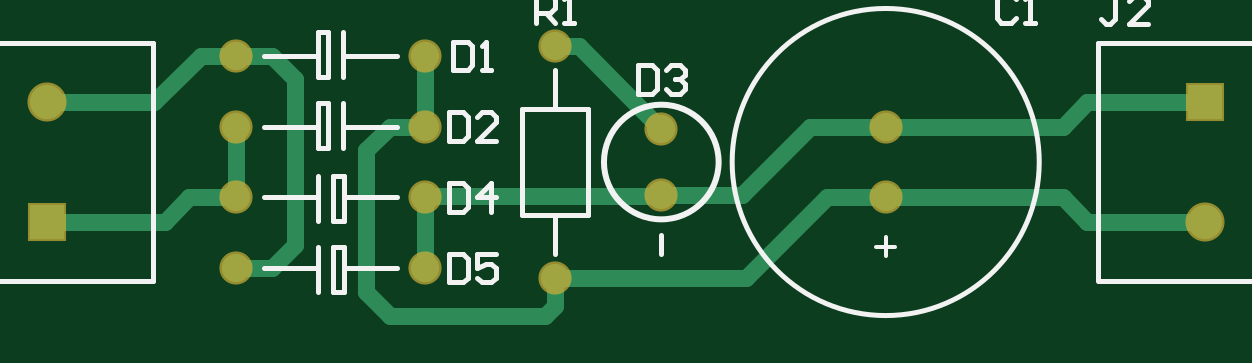
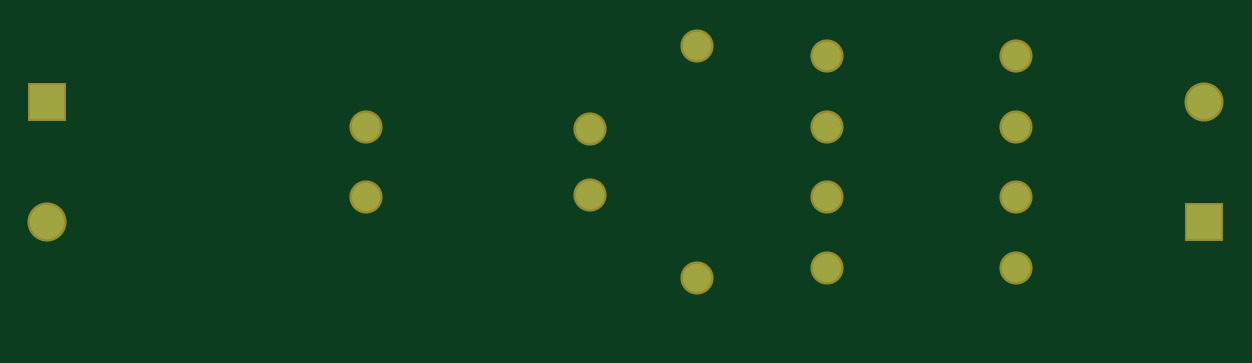
Circuit board: 9 layer files. Board 49.0 x 11.4 mm.
- bottom_copper: rectifier.GBL (795 bytes)
- bottom_silk: rectifier.GBO (284 bytes)
- paste: rectifier.GBP (282 bytes)
- bottom_mask: rectifier.GBS (766 bytes)
- outline: rectifier.GM1 (287 bytes)
- top_copper: rectifier.GTL (2095 bytes)
- top_silk: rectifier.GTO (4044 bytes)
- paste: rectifier.GTP (286 bytes)
- top_mask: rectifier.GTS (765 bytes)

=== bottom_copper: rectifier.GBL ===
G04*
G04 #@! TF.GenerationSoftware,Altium Limited,Altium Designer,24.5.2 (23)*
G04*
G04 Layer_Physical_Order=2*
G04 Layer_Color=16711680*
%FSLAX44Y44*%
%MOMM*%
G71*
G04*
G04 #@! TF.SameCoordinates,F5A7D25A-99A0-49D6-8A03-8BDFA9006FF5*
G04*
G04*
G04 #@! TF.FilePolarity,Positive*
G04*
G01*
G75*
%ADD17C,1.2000*%
%ADD18C,1.4500*%
%ADD19R,1.4500X1.4500*%
D17*
X410000Y65000D02*
D03*
Y95000D02*
D03*
X270000Y31000D02*
D03*
Y129000D02*
D03*
X315000Y94000D02*
D03*
Y66000D02*
D03*
X135000Y125000D02*
D03*
X215000D02*
D03*
X135000Y95000D02*
D03*
X215000D02*
D03*
Y65000D02*
D03*
X135000D02*
D03*
X215000Y35000D02*
D03*
X135000D02*
D03*
D18*
X55000Y105250D02*
D03*
X545000Y54750D02*
D03*
D19*
X55000Y54750D02*
D03*
X545000Y105250D02*
D03*
M02*

=== bottom_silk: rectifier.GBO ===
G04*
G04 #@! TF.GenerationSoftware,Altium Limited,Altium Designer,24.5.2 (23)*
G04*
G04 Layer_Color=32896*
%FSLAX44Y44*%
%MOMM*%
G71*
G04*
G04 #@! TF.SameCoordinates,F5A7D25A-99A0-49D6-8A03-8BDFA9006FF5*
G04*
G04*
G04 #@! TF.FilePolarity,Positive*
G04*
G01*
G75*
M02*

=== paste: rectifier.GBP ===
G04*
G04 #@! TF.GenerationSoftware,Altium Limited,Altium Designer,24.5.2 (23)*
G04*
G04 Layer_Color=128*
%FSLAX44Y44*%
%MOMM*%
G71*
G04*
G04 #@! TF.SameCoordinates,F5A7D25A-99A0-49D6-8A03-8BDFA9006FF5*
G04*
G04*
G04 #@! TF.FilePolarity,Positive*
G04*
G01*
G75*
M02*

=== bottom_mask: rectifier.GBS ===
G04*
G04 #@! TF.GenerationSoftware,Altium Limited,Altium Designer,24.5.2 (23)*
G04*
G04 Layer_Color=16711935*
%FSLAX44Y44*%
%MOMM*%
G71*
G04*
G04 #@! TF.SameCoordinates,F5A7D25A-99A0-49D6-8A03-8BDFA9006FF5*
G04*
G04*
G04 #@! TF.FilePolarity,Negative*
G04*
G01*
G75*
%ADD13C,1.4032*%
%ADD14C,1.6532*%
%ADD15R,1.6532X1.6532*%
D13*
X410000Y65000D02*
D03*
Y95000D02*
D03*
X270000Y31000D02*
D03*
Y129000D02*
D03*
X315000Y94000D02*
D03*
Y66000D02*
D03*
X135000Y125000D02*
D03*
X215000D02*
D03*
X135000Y95000D02*
D03*
X215000D02*
D03*
Y65000D02*
D03*
X135000D02*
D03*
X215000Y35000D02*
D03*
X135000D02*
D03*
D14*
X55000Y105250D02*
D03*
X545000Y54750D02*
D03*
D15*
X55000Y54750D02*
D03*
X545000Y105250D02*
D03*
M02*

=== outline: rectifier.GM1 ===
G04*
G04 #@! TF.GenerationSoftware,Altium Limited,Altium Designer,24.5.2 (23)*
G04*
G04 Layer_Color=16711935*
%FSLAX44Y44*%
%MOMM*%
G71*
G04*
G04 #@! TF.SameCoordinates,F5A7D25A-99A0-49D6-8A03-8BDFA9006FF5*
G04*
G04*
G04 #@! TF.FilePolarity,Positive*
G04*
G01*
G75*
M02*

=== top_copper: rectifier.GTL ===
G04*
G04 #@! TF.GenerationSoftware,Altium Limited,Altium Designer,24.5.2 (23)*
G04*
G04 Layer_Physical_Order=1*
G04 Layer_Color=255*
%FSLAX44Y44*%
%MOMM*%
G71*
G04*
G04 #@! TF.SameCoordinates,F5A7D25A-99A0-49D6-8A03-8BDFA9006FF5*
G04*
G04*
G04 #@! TF.FilePolarity,Positive*
G04*
G01*
G75*
%ADD16C,0.7000*%
%ADD17C,1.2000*%
%ADD18C,1.4500*%
%ADD19R,1.4500X1.4500*%
D16*
X280000Y129000D02*
X315000Y94000D01*
X270000Y129000D02*
X280000D01*
X265900Y15000D02*
X270000Y19101D01*
X200000Y15000D02*
X265900D01*
X270000Y19101D02*
Y31000D01*
X410000Y95000D02*
X485000D01*
X495250Y105250D02*
X545000D01*
X485000Y95000D02*
X495250Y105250D01*
X385000Y65000D02*
X410000D01*
X351000Y31000D02*
X385000Y65000D01*
X270000Y31000D02*
X351000D01*
X378000Y95000D02*
X410000D01*
X349000Y66000D02*
X378000Y95000D01*
X315000Y66000D02*
X349000D01*
X215500Y65500D02*
X314500D01*
X315000Y66000D01*
X215000Y65000D02*
X215500Y65500D01*
X215000Y35000D02*
Y65000D01*
X190000Y25000D02*
Y85000D01*
X200000Y95000D02*
X215000D01*
X190000Y85000D02*
X200000Y95000D01*
X190000Y25000D02*
X200000Y15000D01*
X150000Y125000D02*
X160000Y115000D01*
X150000Y35000D02*
X160000Y45000D01*
Y115000D01*
X135000Y35000D02*
X150000D01*
X135000Y125000D02*
X150000D01*
X495250Y54750D02*
X545000D01*
X485000Y65000D02*
X495250Y54750D01*
X410000Y65000D02*
X485000D01*
X135000Y65000D02*
Y95000D01*
X215000D02*
Y125000D01*
X120000Y125000D02*
X135000D01*
X135000Y125000D01*
X100250Y105250D02*
X120000Y125000D01*
X55000Y105250D02*
X100250D01*
X115000Y65000D02*
X135000D01*
X104750Y54750D02*
X115000Y65000D01*
X55000Y54750D02*
X104750D01*
D17*
X410000Y65000D02*
D03*
Y95000D02*
D03*
X270000Y31000D02*
D03*
Y129000D02*
D03*
X315000Y94000D02*
D03*
Y66000D02*
D03*
X135000Y125000D02*
D03*
X215000D02*
D03*
X135000Y95000D02*
D03*
X215000D02*
D03*
Y65000D02*
D03*
X135000D02*
D03*
X215000Y35000D02*
D03*
X135000D02*
D03*
D18*
X55000Y105250D02*
D03*
X545000Y54750D02*
D03*
D19*
X55000Y54750D02*
D03*
X545000Y105250D02*
D03*
M02*

=== top_silk: rectifier.GTO ===
G04*
G04 #@! TF.GenerationSoftware,Altium Limited,Altium Designer,24.5.2 (23)*
G04*
G04 Layer_Color=65535*
%FSLAX44Y44*%
%MOMM*%
G71*
G04*
G04 #@! TF.SameCoordinates,F5A7D25A-99A0-49D6-8A03-8BDFA9006FF5*
G04*
G04*
G04 #@! TF.FilePolarity,Positive*
G04*
G01*
G75*
%ADD10C,0.2000*%
%ADD11C,0.2540*%
%ADD12C,0.1500*%
D10*
X475000Y80000D02*
G03*
X475000Y80000I-65000J0D01*
G01*
X10000Y67375D02*
G03*
X10000Y92625I0J12625D01*
G01*
X590000D02*
G03*
X590000Y67375I0J-12625D01*
G01*
X283970Y57750D02*
Y102250D01*
X270000D02*
Y119000D01*
Y41000D02*
Y57750D01*
X256030Y102250D02*
X270000D01*
X256030Y57750D02*
Y102250D01*
Y57750D02*
X283970D01*
X270000Y102250D02*
X283970D01*
X100000Y29750D02*
Y130250D01*
X9750Y29750D02*
X100000D01*
X9905Y130250D02*
X99699D01*
X9750Y92625D02*
Y130250D01*
Y29750D02*
Y67375D01*
X500000Y29750D02*
Y130250D01*
X590250D01*
X500301Y29750D02*
X590095D01*
X590250D02*
Y67375D01*
Y92625D02*
Y130250D01*
X180167Y125000D02*
X203000D01*
X147000D02*
X168500D01*
X180167Y116000D02*
Y135000D01*
X174000Y125000D02*
Y135000D01*
X169500D02*
X174000D01*
X169500Y116000D02*
Y135000D01*
Y116000D02*
X174000D01*
Y125000D01*
X180167Y95000D02*
X203000D01*
X147000D02*
X168500D01*
X180167Y86000D02*
Y105000D01*
X174000Y95000D02*
Y105000D01*
X169500D02*
X174000D01*
X169500Y86000D02*
Y105000D01*
Y86000D02*
X174000D01*
Y95000D01*
X147000Y65000D02*
X169833D01*
X181500D02*
X203000D01*
X169833Y55000D02*
Y74000D01*
X176000Y55000D02*
Y65000D01*
Y55000D02*
X180500D01*
Y74000D01*
X176000D02*
X180500D01*
X176000Y65000D02*
Y74000D01*
X147000Y35000D02*
X169833D01*
X181500D02*
X203000D01*
X169833Y25000D02*
Y44000D01*
X176000Y25000D02*
Y35000D01*
Y25000D02*
X180500D01*
Y44000D01*
X176000D02*
X180500D01*
X176000Y35000D02*
Y44000D01*
X465000Y148999D02*
X463001Y150998D01*
X459002D01*
X457003Y148999D01*
Y141001D01*
X459002Y139002D01*
X463001D01*
X465000Y141001D01*
X468999Y139002D02*
X472997D01*
X470998D01*
Y150998D01*
X468999Y148999D01*
X315000Y41000D02*
Y48998D01*
X225003Y40998D02*
Y29002D01*
X231001D01*
X233001Y31001D01*
Y38999D01*
X231001Y40998D01*
X225003D01*
X244997D02*
X236999D01*
Y35000D01*
X240998Y36999D01*
X242997D01*
X244997Y35000D01*
Y31001D01*
X242997Y29002D01*
X238999D01*
X236999Y31001D01*
X225003Y70998D02*
Y59002D01*
X231001D01*
X233001Y61001D01*
Y68999D01*
X231001Y70998D01*
X225003D01*
X242997Y59002D02*
Y70998D01*
X236999Y65000D01*
X244997D01*
X305003Y120998D02*
Y109002D01*
X311001D01*
X313001Y111001D01*
Y118999D01*
X311001Y120998D01*
X305003D01*
X316999Y118999D02*
X318999Y120998D01*
X322997D01*
X324997Y118999D01*
Y116999D01*
X322997Y115000D01*
X320998D01*
X322997D01*
X324997Y113001D01*
Y111001D01*
X322997Y109002D01*
X318999D01*
X316999Y111001D01*
X225003Y100998D02*
Y89002D01*
X231001D01*
X233001Y91001D01*
Y98999D01*
X231001Y100998D01*
X225003D01*
X244997Y89002D02*
X236999D01*
X244997Y96999D01*
Y98999D01*
X242997Y100998D01*
X238999D01*
X236999Y98999D01*
X227003Y130998D02*
Y119002D01*
X233001D01*
X235000Y121001D01*
Y128999D01*
X233001Y130998D01*
X227003D01*
X238999Y119002D02*
X242997D01*
X240998D01*
Y130998D01*
X238999Y128999D01*
X262003Y139002D02*
Y150998D01*
X268001D01*
X270000Y148999D01*
Y145000D01*
X268001Y143001D01*
X262003D01*
X266001D02*
X270000Y139002D01*
X273999D02*
X277997D01*
X275998D01*
Y150998D01*
X273999Y148999D01*
X509095Y150334D02*
X505097D01*
X507096D01*
Y140337D01*
X505097Y138338D01*
X503097D01*
X501098Y140337D01*
X521091Y138338D02*
X513094D01*
X521091Y146335D01*
Y148335D01*
X519092Y150334D01*
X515093D01*
X513094Y148335D01*
X18621Y150334D02*
X14623D01*
X16622D01*
Y140337D01*
X14623Y138338D01*
X12623D01*
X10624Y140337D01*
X22620Y138338D02*
X26619D01*
X24620D01*
Y150334D01*
X22620Y148335D01*
D11*
X339270Y80000D02*
G03*
X339270Y80000I-24270J0D01*
G01*
D12*
X410000Y40159D02*
Y48158D01*
X405780Y44000D02*
X413780D01*
M02*

=== paste: rectifier.GTP ===
G04*
G04 #@! TF.GenerationSoftware,Altium Limited,Altium Designer,24.5.2 (23)*
G04*
G04 Layer_Color=8421504*
%FSLAX44Y44*%
%MOMM*%
G71*
G04*
G04 #@! TF.SameCoordinates,F5A7D25A-99A0-49D6-8A03-8BDFA9006FF5*
G04*
G04*
G04 #@! TF.FilePolarity,Positive*
G04*
G01*
G75*
M02*

=== top_mask: rectifier.GTS ===
G04*
G04 #@! TF.GenerationSoftware,Altium Limited,Altium Designer,24.5.2 (23)*
G04*
G04 Layer_Color=8388736*
%FSLAX44Y44*%
%MOMM*%
G71*
G04*
G04 #@! TF.SameCoordinates,F5A7D25A-99A0-49D6-8A03-8BDFA9006FF5*
G04*
G04*
G04 #@! TF.FilePolarity,Negative*
G04*
G01*
G75*
%ADD13C,1.4032*%
%ADD14C,1.6532*%
%ADD15R,1.6532X1.6532*%
D13*
X410000Y65000D02*
D03*
Y95000D02*
D03*
X270000Y31000D02*
D03*
Y129000D02*
D03*
X315000Y94000D02*
D03*
Y66000D02*
D03*
X135000Y125000D02*
D03*
X215000D02*
D03*
X135000Y95000D02*
D03*
X215000D02*
D03*
Y65000D02*
D03*
X135000D02*
D03*
X215000Y35000D02*
D03*
X135000D02*
D03*
D14*
X55000Y105250D02*
D03*
X545000Y54750D02*
D03*
D15*
X55000Y54750D02*
D03*
X545000Y105250D02*
D03*
M02*

